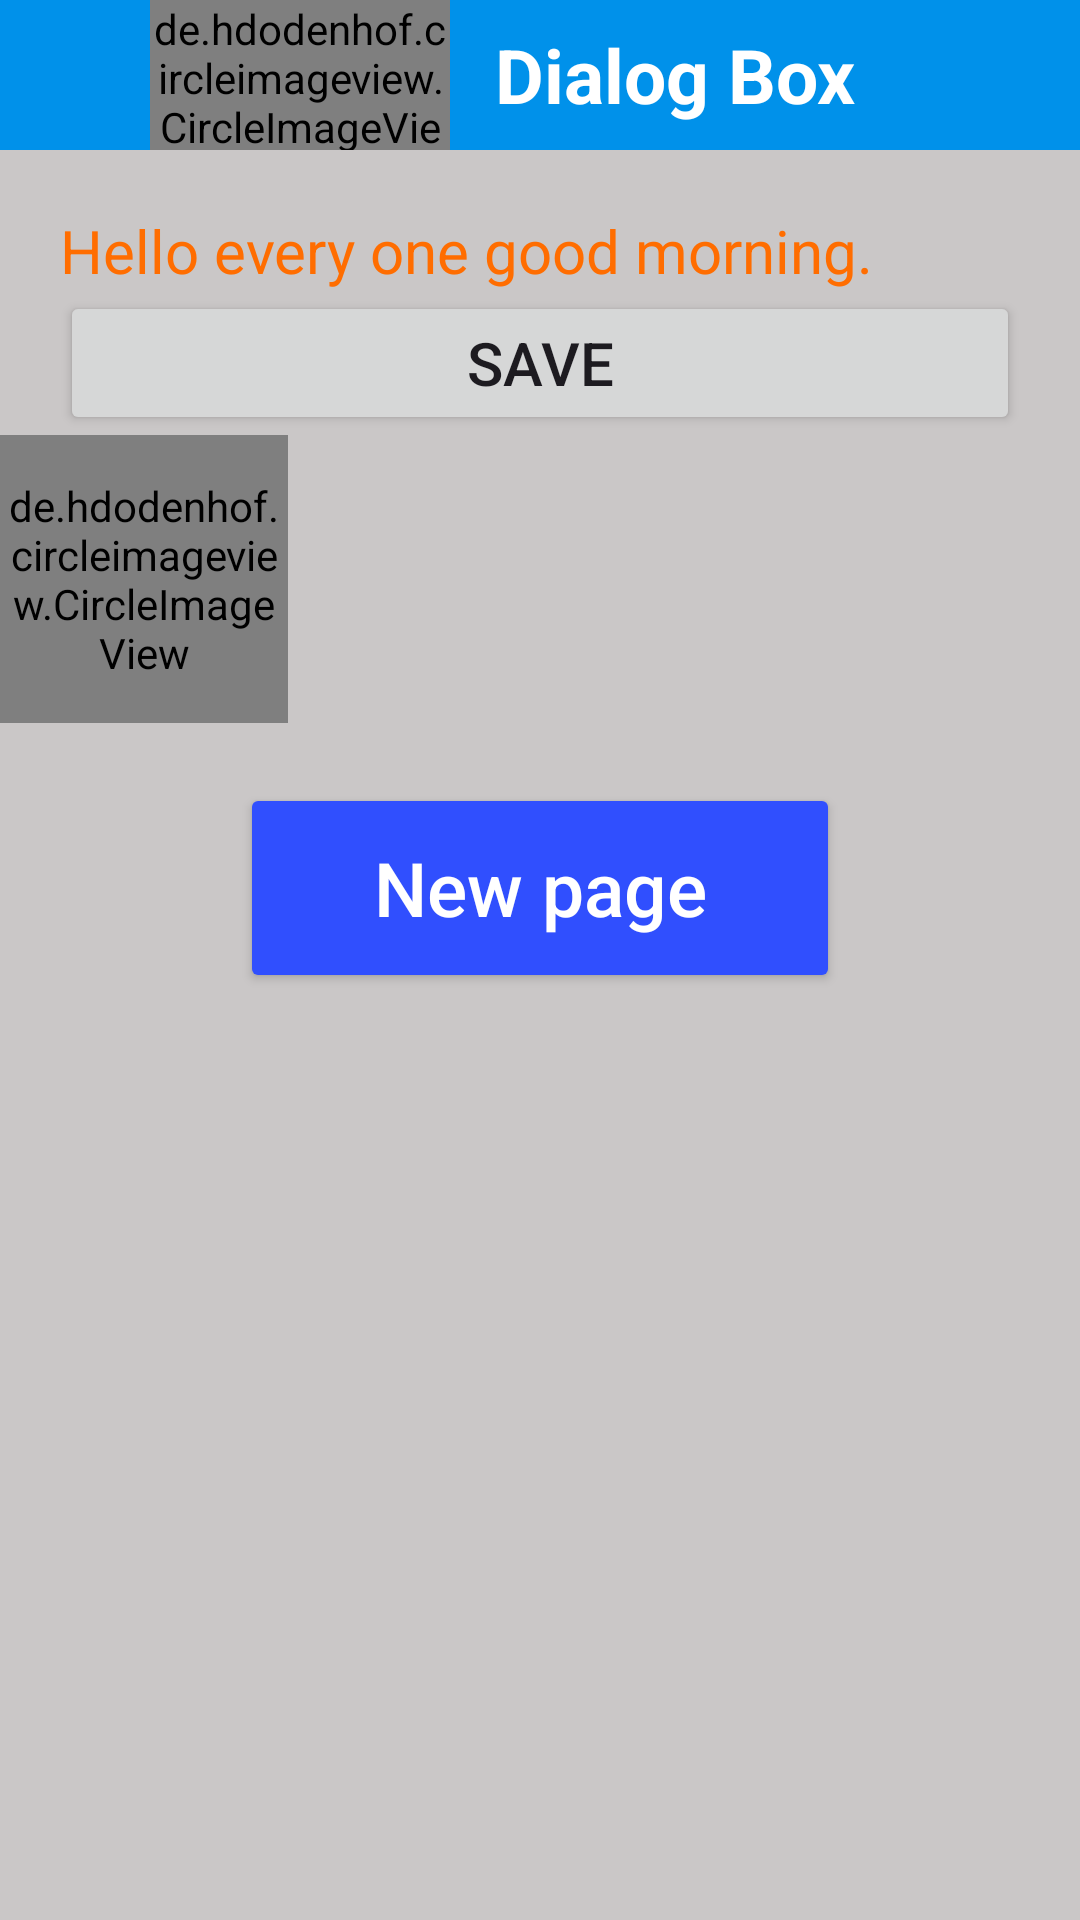

Android layout source for this screen:
<!-- AndroidManifest.xml: application theme Theme.ChekBox -->
<!-- res/layout/activity_dialog_box2.xml -->
<?xml version="1.0" encoding="utf-8"?>
<LinearLayout xmlns:android="http://schemas.android.com/apk/res/android"
    xmlns:app="http://schemas.android.com/apk/res-auto"
    xmlns:tools="http://schemas.android.com/tools"
    android:layout_width="match_parent"
    android:layout_height="match_parent"
    android:orientation="vertical"
    android:background="#CAC7C7"
    tools:context=".Dialog_BoxActivity2">
    <LinearLayout
        android:layout_width="match_parent"
        android:layout_height="50dp"
        android:background="#0091EA"
        android:orientation="horizontal">
        <ImageView
            android:id="@+id/back"
            android:layout_width="50dp"
            android:layout_height="35dp"
            android:layout_gravity="center"
            android:src="@drawable/baseline_arrow_back_24"/>
        <de.hdodenhof.circleimageview.CircleImageView
            android:layout_width="100dp"
            android:layout_height="wrap_content"
            android:src="@drawable/sonu"/>

        <TextView
            android:layout_width="150dp"
            android:layout_height="wrap_content"
            android:layout_gravity="center"
            android:gravity="center"
            android:text="Dialog Box"
            android:textColor="@color/white"
            android:textSize="25dp"
            android:textStyle="bold" />
        <ImageView
            android:layout_width="70dp"
            android:layout_height="35dp"
            android:layout_gravity="center"
            android:src="@drawable/baseline_menu_24"/>
    </LinearLayout>
    <LinearLayout
        android:layout_width="match_parent"
        android:layout_height="wrap_content"
        android:orientation="vertical">

        <TextView
            android:id="@+id/Edittext"
            android:layout_width="match_parent"
            android:layout_height="wrap_content"
            android:layout_marginStart="10dp"
            android:layout_marginTop="20dp"
           android:text="Hello every one good morning."
            android:textColor="#FF6D00"
            android:textSize="20dp"
            android:paddingLeft="10dp"
            android:layout_marginEnd="10dp"/>
        <Button
            android:id="@+id/Button"
            android:layout_width="match_parent"
            android:layout_height="wrap_content"
            android:layout_marginStart="20dp"
            android:layout_marginEnd="20dp"
            android:text="save"
            android:textAllCaps="true"
            android:textSize="20dp"/>

        <de.hdodenhof.circleimageview.CircleImageView
           android:src="@drawable/images"
            android:layout_width="96dp"
            android:layout_height="96dp"
            app:civ_border_width="2dp"
            app:civ_border_color="#FF000000"/>
        <androidx.appcompat.widget.AppCompatButton
            android:id="@+id/nextpage"
            android:layout_width="200dp"
            android:layout_height="70dp"
            android:backgroundTint="#304FFE"
            android:text="New page"
            android:textColor="@color/white"
            android:textSize="25sp"
            android:layout_gravity="center"
            android:textAllCaps="false"
            android:layout_marginTop="20dp">
        </androidx.appcompat.widget.AppCompatButton>


    </LinearLayout>


</LinearLayout>
<!-- resources referenced by this layout -->
<resources>
  <!-- drawable images: jpg bitmap (drawable, 4228 bytes) -->
  <!-- drawable sonu: jpg bitmap (drawable, 174887 bytes) -->
  <style name="Theme.ChekBox" parent="Base.Theme.ChekBox" />
  <style name="Base.Theme.ChekBox" parent="Theme.Material3.DayNight.NoActionBar">
          
          
      </style>
  <!-- not gathered from this repository: default colours our renderer supplied (Android Studio template values) -->
  <color name="white">#FFFFFFFF</color>
</resources>
